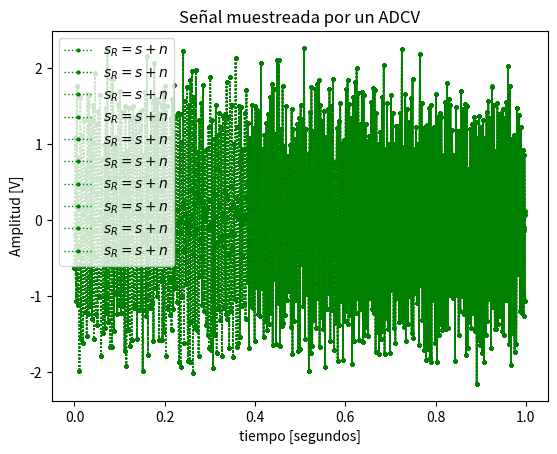

This chart was generated by the following Python code:
# -*- coding: utf-8 -*-
"""
Created on Thu Apr  3 20:12:45 2025

@author: Tobi
"""

import numpy as np
import matplotlib.pyplot as plt
import matplotlib as mlt
from scipy import signal
from scipy.fft import fft, fftshift



fs =  1000 # frecuencia de muestreo (Hz)
N = 1000 # cantidad de muestras
nro_xp = 10
SNR = 10
ts = 1/fs # tiempo de muestreo
f0 = fs/4
df = (2*np.pi)/N # resolución espectral
a1 = np.sqrt(2)


fr = np.random.uniform(-1/2,1/2,size=(1,nro_xp))

f1 = f0 + fr * df

tt = np.linspace(0, (N-1)*ts, N).reshape((N,1))
tt = np.tile(tt, nro_xp)

s = a1 * np.sin(2*np.pi*tt*f1)

nn = np.random.normal(0,np.sqrt(10**(-1*SNR/10)),N).reshape((N,1))
nn = np.tile(nn,nro_xp)

sr = s + nn

plt.figure(4)

#plt.plot(tt, srq, lw=1, linestyle='-', color='blue', markersize=5, markerfacecolor='blue', markeredgecolor='blue', fillstyle='none', label='$ s_{RQ} = Q_{B,V_F}\{s_R\}$')
plt.plot(tt, sr, lw=1, color='green', marker='o', markersize='2', ls='dotted', label='$ s_R = s + n $')
#plt.plot(tt, s, lw=1, color='yellow', ls='--', label='$ s $ (analog)')

plt.title('Señal muestreada por un ADCV' )
plt.xlabel('tiempo [segundos]')
plt.ylabel('Amplitud [V]')
axes_hdl = plt.gca()
axes_hdl.legend()
plt.show()





